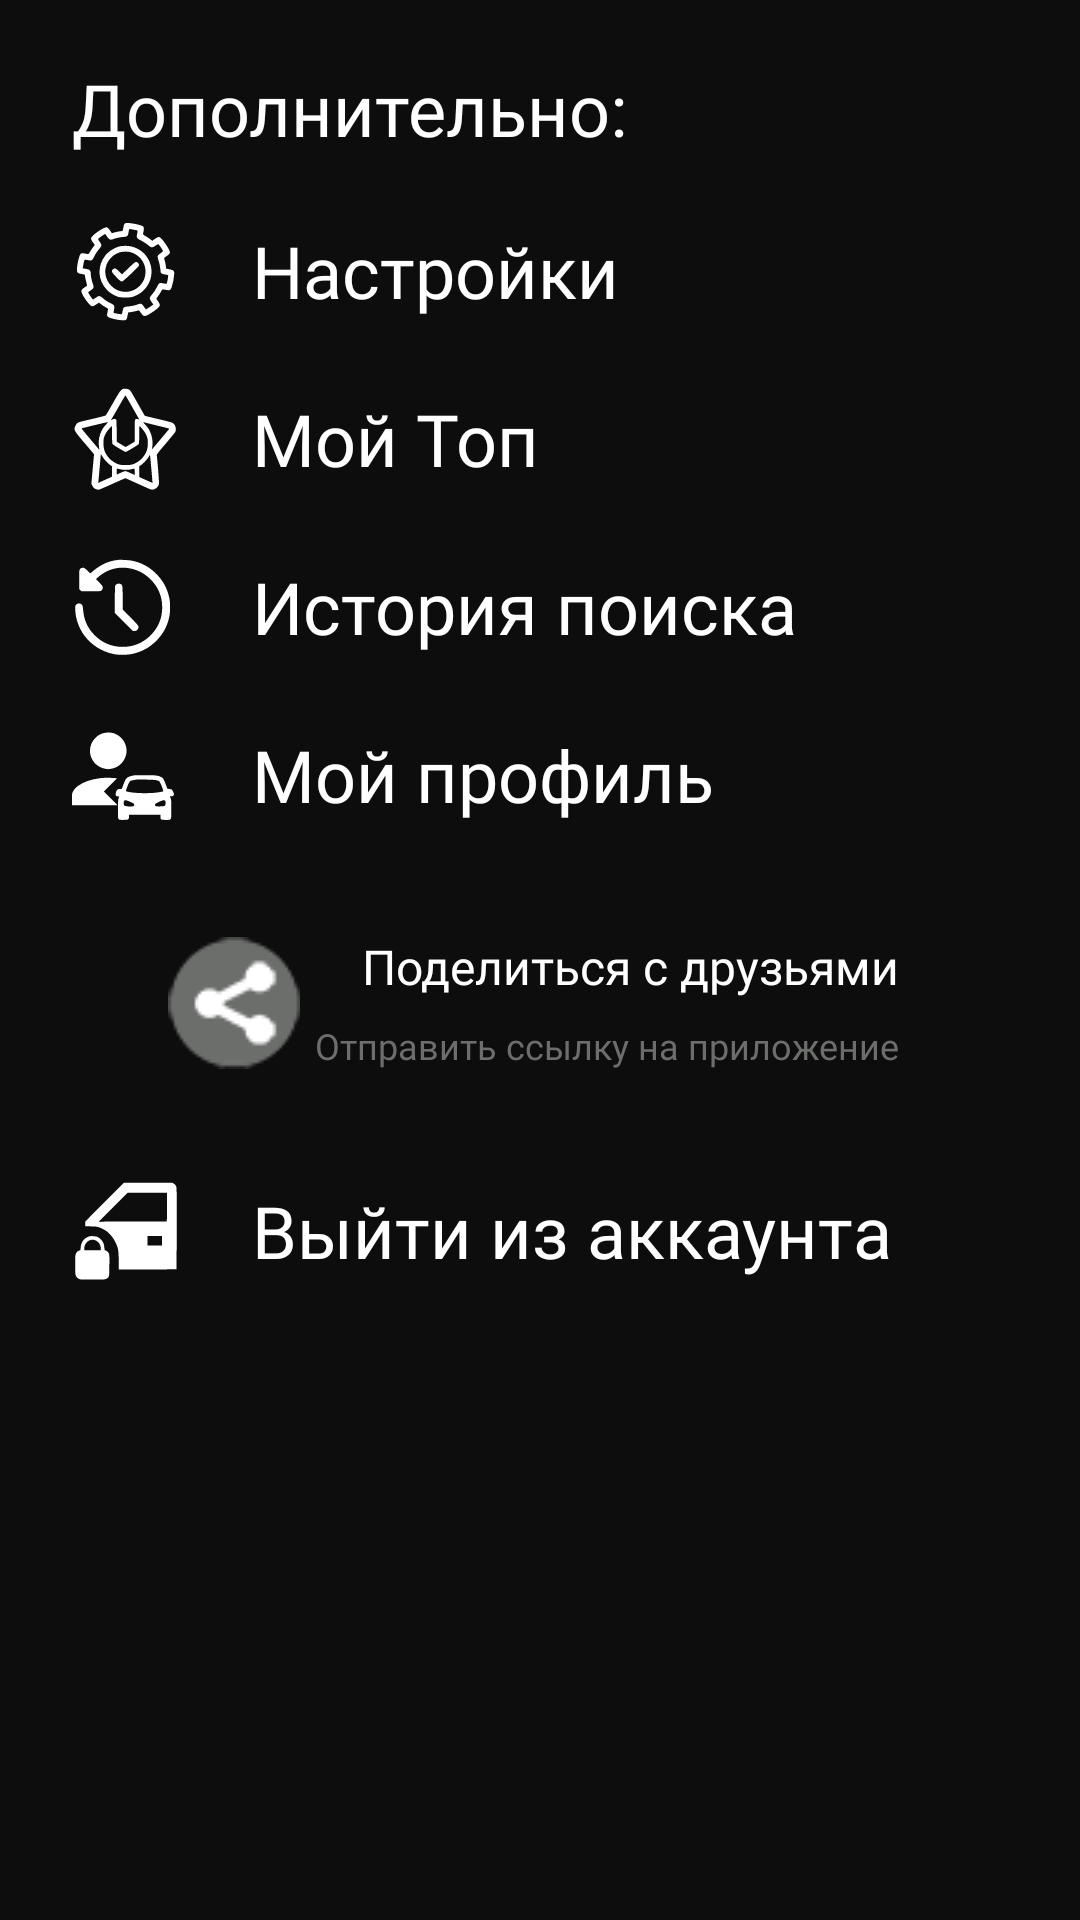

Reconstruct the res/layout file that produces this screen, plus the resources it refers to.
<!-- AndroidManifest.xml: application theme Theme.CarApp -->
<!-- res/layout/more_company_menu_fragment.xml -->
<layout xmlns:android="http://schemas.android.com/apk/res/android"
    xmlns:app="http://schemas.android.com/apk/res-auto"
    xmlns:tools="http://schemas.android.com/tools">
<androidx.constraintlayout.widget.ConstraintLayout
    android:layout_width="match_parent"
    android:layout_height="match_parent"
    android:background="@color/main_bg">

    <TextView
        android:id="@+id/header_textview"
        android:layout_width="280dp"
        android:layout_height="wrap_content"
        android:layout_marginStart="24dp"
        android:layout_marginTop="20dp"
        android:layout_marginEnd="24dp"
        android:fontFamily="@font/benton_sans_bold"
        android:text="@string/more_menu_main_tw"
        android:textColor="@color/white"
        android:textSize="24sp"
        app:layout_constraintStart_toStartOf="parent"
        app:layout_constraintTop_toTopOf="parent" />

    <TextView
        android:id="@+id/settings_icon"
        android:layout_width="36dp"
        android:layout_height="36dp"
        android:layout_marginStart="24dp"
        android:layout_marginTop="20dp"
        android:gravity="center_vertical"
        app:drawableStartCompat="@drawable/ic_settings"
        app:layout_constraintStart_toStartOf="parent"
        app:layout_constraintTop_toBottomOf="@+id/header_textview" />

    <TextView
        android:id="@+id/settings_textview"
        android:layout_width="wrap_content"
        android:layout_height="36dp"
        android:layout_marginStart="24dp"
        android:layout_marginTop="20dp"
        android:layout_marginEnd="24dp"
        android:fontFamily="@font/benton_sans_bold"
        android:gravity="center_vertical"
        android:text="@string/menu_more_settings"
        android:textColor="@color/white"
        android:textSize="24sp"
        app:layout_constraintStart_toEndOf="@+id/settings_icon"
        app:layout_constraintTop_toBottomOf="@+id/header_textview" />

    <TextView
        android:id="@+id/my_top_icon"
        android:layout_width="36dp"
        android:layout_height="36dp"
        android:layout_marginStart="24dp"
        android:layout_marginTop="20dp"
        android:gravity="center_vertical"
        app:drawableStartCompat="@drawable/ic_favorite_services"
        app:layout_constraintStart_toStartOf="parent"
        app:layout_constraintTop_toBottomOf="@+id/settings_textview" />

    <TextView
        android:id="@+id/my_top_textview"
        android:layout_width="wrap_content"
        android:layout_height="36dp"
        android:layout_marginStart="24dp"
        android:layout_marginTop="20dp"
        android:layout_marginEnd="24dp"
        android:fontFamily="@font/benton_sans_bold"
        android:gravity="center_vertical"
        android:text="@string/my_top_services"
        android:textColor="@color/white"
        android:textSize="24sp"
        app:layout_constraintStart_toEndOf="@+id/my_top_icon"
        app:layout_constraintTop_toBottomOf="@+id/settings_textview" />

    <TextView
        android:id="@+id/history_icon"
        android:layout_width="36dp"
        android:layout_height="36dp"
        android:layout_marginStart="24dp"
        android:layout_marginTop="20dp"
        android:gravity="center_vertical"
        app:drawableStartCompat="@drawable/ic_history"
        app:layout_constraintStart_toStartOf="parent"
        app:layout_constraintTop_toBottomOf="@+id/my_top_textview" />

    <TextView
        android:id="@+id/history_textview"
        android:layout_width="wrap_content"
        android:layout_height="36dp"
        android:layout_marginStart="24dp"
        android:layout_marginTop="20dp"
        android:layout_marginEnd="24dp"
        android:fontFamily="@font/benton_sans_bold"
        android:gravity="center_vertical"
        android:text="@string/history_search_tw"
        android:textColor="@color/white"
        android:textSize="24sp"
        app:layout_constraintStart_toEndOf="@+id/history_icon"
        app:layout_constraintTop_toBottomOf="@+id/my_top_textview" />

    <TextView
        android:id="@+id/profile_icon"
        android:layout_width="36dp"
        android:layout_height="36dp"
        android:layout_marginStart="24dp"
        android:layout_marginTop="20dp"
        android:gravity="center_vertical"
        app:drawableStartCompat="@drawable/ic_personal_account"
        app:layout_constraintStart_toStartOf="parent"
        app:layout_constraintTop_toBottomOf="@+id/history_textview" />

    <TextView
        android:id="@+id/profile_textview"
        android:layout_width="wrap_content"
        android:layout_height="36dp"
        android:layout_marginStart="24dp"
        android:layout_marginTop="20dp"
        android:layout_marginEnd="24dp"
        android:fontFamily="@font/benton_sans_bold"
        android:gravity="center_vertical"
        android:text="Мой профиль"
        android:textColor="@color/white"
        android:textSize="24sp"
        app:layout_constraintStart_toEndOf="@+id/profile_icon"
        app:layout_constraintTop_toBottomOf="@+id/history_textview" />

    <TextView
        android:id="@+id/share_button"
        android:layout_width="0dp"
        android:layout_height="76dp"
        android:layout_marginStart="24dp"
        android:layout_marginTop="20dp"
        android:layout_marginEnd="24dp"
        android:background="@drawable/main_button_background"
        android:gravity="center_vertical"
        android:paddingStart="20dp"
        android:paddingEnd="20dp"
        app:drawableStartCompat="@drawable/ic_share_2"
        app:layout_constraintEnd_toEndOf="parent"
        app:layout_constraintStart_toStartOf="parent"
        app:layout_constraintTop_toBottomOf="@+id/profile_textview"
        app:layout_constraintWidth_percent="0.8"
        tools:ignore="RtlCompat" />

    <TextView
        android:id="@+id/text_share_hint"
        android:layout_width="wrap_content"
        android:layout_height="36dp"
        android:layout_marginStart="24dp"
        android:layout_marginTop="8dp"
        android:layout_marginEnd="24dp"
        android:fontFamily="@font/benton_sans_bold"
        android:gravity="center_vertical"
        android:text="@string/share_with_friends"
        android:textColor="@color/white"
        android:textSize="16sp"
        app:layout_constraintEnd_toEndOf="@+id/share_button"
        app:layout_constraintTop_toTopOf="@+id/share_button" />

    <TextView
        android:id="@+id/text_share_hint_second"
        android:layout_width="wrap_content"
        android:layout_height="wrap_content"
        android:layout_marginEnd="24dp"
        android:fontFamily="@font/benton_sans_bold"
        android:gravity="center_vertical"
        android:text="@string/share_link"
        android:textColor="@color/hint_text_color"
        android:textSize="12sp"
        app:layout_constraintEnd_toEndOf="@+id/share_button"
        app:layout_constraintTop_toBottomOf="@+id/text_share_hint" />

    <TextView
        android:id="@+id/exit_account_icon"
        android:layout_width="36dp"
        android:layout_height="36dp"
        android:layout_marginStart="24dp"
        android:layout_marginTop="20dp"
        android:gravity="center_vertical"
        app:drawableStartCompat="@drawable/ic_exit_account"
        app:layout_constraintStart_toStartOf="parent"
        app:layout_constraintTop_toBottomOf="@+id/share_button" />

    <TextView
        android:id="@+id/exit_account_textview"
        android:layout_width="wrap_content"
        android:layout_height="36dp"
        android:layout_marginStart="24dp"
        android:layout_marginTop="20dp"
        android:layout_marginEnd="24dp"
        android:fontFamily="@font/benton_sans_bold"
        android:gravity="center_vertical"
        android:text="@string/exit_account"
        android:textColor="@color/white"
        android:textSize="24sp"
        app:layout_constraintStart_toEndOf="@+id/exit_account_icon"
        app:layout_constraintTop_toBottomOf="@+id/share_button" />

    <androidx.constraintlayout.widget.Group
        android:id="@+id/group_button_share"
        android:layout_width="wrap_content"
        android:layout_height="wrap_content"
        app:constraint_referenced_ids="text_share_hint, text_share_hint_second, share_button" />

</androidx.constraintlayout.widget.ConstraintLayout>
</layout>
<!-- resources referenced by this layout -->
<resources>
  <color name="hint_text_color">#6C6E6C</color>
  <color name="main_bg">#0D0D0D</color>
  <color name="white">#FFFFFFFF</color>
  <!-- drawable ic_exit_account (drawable) -->
  <vector android:height="36dp" android:viewportHeight="300"
      android:viewportWidth="300" android:width="36dp" xmlns:android="http://schemas.android.com/apk/res/android">
      <path android:fillColor="#FFFFFF"
          android:pathData="M90.3,69.9l-53.3,53.6 0,6.6 0,6.7 16.3,0.4c15.2,0.5 16.7,0.7 24.7,3.7 19,7.1 33.1,20.6 43,41.2 7.3,15.4 8.3,21 8.8,49.7l0.4,25.2 80.1,-0.2 80.2,-0.3 0.3,-113.3c0.2,-109.9 0.1,-113.5 -1.7,-117.7 -1.3,-2.9 -3.3,-5.2 -6,-6.9l-4.1,-2.6 -67.7,0.2 -67.8,0.1 -53.2,53.6zM263.8,83.7l-0.3,39.8 -94.5,0.3 -94.5,0.2 40,-40 40,-40 54.8,-0 54.7,-0 -0.2,39.7zM250,177l0,13 -20,-0 -20,-0 0,-13 0,-13 20,-0 20,-0 0,13z" android:strokeColor="#00000000"/>
      <path android:fillColor="#FFFFFF"
          android:pathData="M48,164.9c-14.3,4.6 -22.9,15.7 -23.8,30.4 -0.4,6.1 -0.8,8 -2.1,8.4 -5.9,1.8 -8.2,3.5 -10.6,8.2 -2.5,5 -2.5,5.1 -2.5,31.9 0,24.3 0.2,27.2 1.9,30.8 2.2,4.5 4.2,6.4 9,8.8 3,1.4 7.8,1.6 37.5,1.5 33,-0.1 34.2,-0.1 38,-2.2 8.2,-4.5 8.1,-4.1 8.4,-37.3 0.3,-27 0.2,-29.7 -1.6,-33.6 -1.7,-4 -5,-6.6 -10.3,-8.2 -1.3,-0.3 -1.7,-2.2 -2.1,-8.3 -0.8,-12.7 -7.5,-23 -18.6,-28.5 -5,-2.4 -18.2,-3.5 -23.2,-1.9zM63.7,175.5c9.8,2.9 17,13.7 16.1,24.2l-0.3,3.8 -22.5,-0 -22.5,-0 -0.3,-3.8c-0.8,-10.1 6.5,-21.3 15.9,-24.2 5.8,-1.8 7.5,-1.8 13.6,-0z" android:strokeColor="#00000000"/>
  </vector>
  <string name="exit_account">Выйти из аккаунта</string>
  <string name="history_search_tw">История поиска</string>
  <string name="menu_more_settings">Настройки</string>
  <string name="more_menu_main_tw">Дополнительно:</string>
  <string name="my_top_services">Мой Топ</string>
  <string name="share_link">Отправить ссылку на приложение</string>
  <string name="share_with_friends">Поделиться с друзьями</string>
  <style name="Theme.CarApp" parent="Theme.MaterialComponents.DayNight.NoActionBar">
          
          <item name="colorPrimary">@color/purple_500</item>
          <item name="colorPrimaryVariant">@color/purple_700</item>
          <item name="colorOnPrimary">@color/white</item>
          
          <item name="colorSecondary">@color/teal_200</item>
          <item name="colorSecondaryVariant">@color/teal_700</item>
          <item name="colorOnSecondary">@color/black</item>
          
          <item name="android:statusBarColor" tools:targetApi="l">?attr/colorPrimaryVariant</item>
          
      </style>
  <color name="purple_500">#FF6200EE</color>
  <color name="purple_700">#FF3700B3</color>
  <color name="teal_200">#FF03DAC5</color>
  <color name="teal_700">#FF018786</color>
  <color name="black">#FF000000</color>
</resources>
